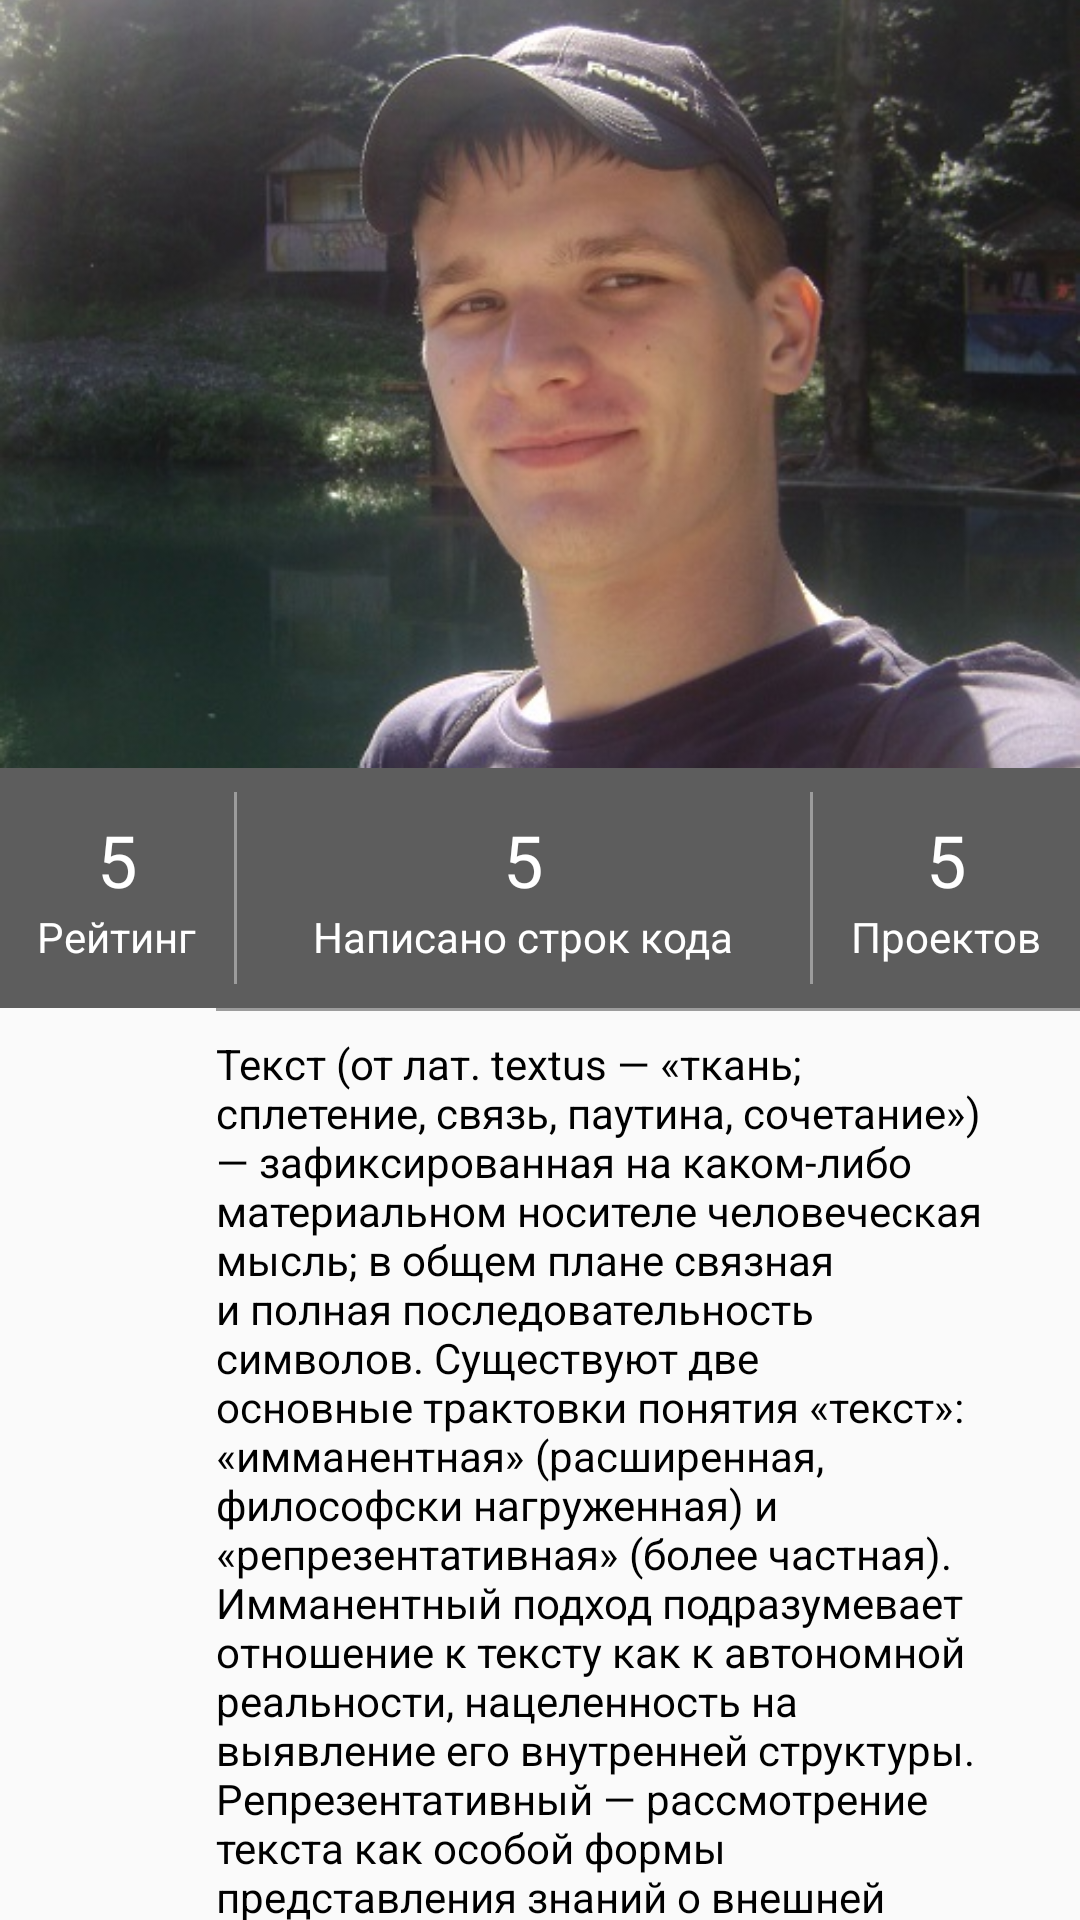

Reconstruct the res/layout file that produces this screen, plus the resources it refers to.
<!-- AndroidManifest.xml: application theme AppTheme -->
<!-- res/layout/activity_profile_user.xml -->
<?xml version="1.0" encoding="utf-8"?>
    <android.support.design.widget.CoordinatorLayout
        xmlns:android="http://schemas.android.com/apk/res/android"
        xmlns:app="http://schemas.android.com/apk/res-auto"
        android:id="@+id/main_coordinator_container"
        android:layout_height="match_parent"
        android:layout_width="match_parent"
        android:fitsSystemWindows="true">
        <android.support.design.widget.AppBarLayout
            android:id="@+id/appbar_layout"
            android:theme="@style/AppTheme.AppBarOverlay"
            android:layout_width="match_parent"
            android:layout_height="wrap_content"
            android:background="@color/color_primary"
            android:fitsSystemWindows="true">
            <android.support.design.widget.CollapsingToolbarLayout
                android:id="@+id/collapsing_toolbar"
                android:layout_width="match_parent"
                android:layout_height="wrap_content"
                app:contentScrim="@color/color_primary"
                app:layout_scrollFlags="scroll|exitUntilCollapsed">

                    <ImageView
                        android:id="@+id/user_photo_img"
                        android:layout_width="match_parent"
                        android:layout_height="@dimen/profile_image_size"
                        android:scaleType="centerCrop"
                        android:src="@drawable/user_photo"
                        android:fitsSystemWindows="true"/>
                <android.support.v7.widget.Toolbar
                    android:id="@+id/toolbar"
                    android:layout_width="match_parent"
                    android:layout_height="?attr/actionBarSize"
                    app:layout_collapseMode="pin"
                    app:theme="@style/ToolBarStyle"
                    app:popupTheme="@style/AppTheme.PopupOverlay">
                </android.support.v7.widget.Toolbar>

            </android.support.design.widget.CollapsingToolbarLayout>
        </android.support.design.widget.AppBarLayout>

    <include layout="@layout/static_profile_content"/>
    </android.support.design.widget.CoordinatorLayout>
<!-- res/layout/static_profile_content.xml (included above) -->
<android.support.v4.widget.NestedScrollView
    xmlns:android="http://schemas.android.com/apk/res/android"
    xmlns:app="http://schemas.android.com/apk/res-auto"
    android:id="@+id/nested_scroll"
    android:layout_height="match_parent"
    android:layout_width="match_parent"
    app:layout_behavior="@string/appbar_scrolling_view_behavior">
    <LinearLayout
        android:layout_width="match_parent"
        android:layout_height="match_parent"
        android:orientation="vertical">
    <LinearLayout
        android:layout_width="match_parent"
        android:layout_height="@dimen/tablet_title_80"
        android:orientation="horizontal"
        android:background="@color/grey">
        <LinearLayout
            style="@style/liner_layout_grey_top"
            android:layout_weight="0.25"            >
            <TextView
                android:id="@+id/rating_value_txt"
                style="@style/text_field_grey.24sp"
                android:text="@string/rating_value"/>
            <TextView
                style="@style/text_field_grey.14sp"
                android:text="@string/rating_text"/>
        </LinearLayout>
        <View
            style="@style/view_separator_vertical"/>
        <LinearLayout
            style="@style/liner_layout_grey_top"
            android:layout_weight="0.5"
            >
            <TextView
                android:id="@+id/code_lines_value_txt"
                style="@style/text_field_grey.24sp"
                android:text="@string/code_written_value"/>
            <TextView
                style="@style/text_field_grey.14sp"
                android:text="@string/code_written_text"/>
        </LinearLayout>
        <View
            style="@style/view_separator_vertical"/>
        <LinearLayout
            style="@style/liner_layout_grey_top"
            android:layout_weight="0.25"            >
            <TextView
                android:id="@+id/project_value_txt"
                style="@style/text_field_grey.24sp"
                android:text="@string/project_value"/>
            <TextView
                style="@style/text_field_grey.14sp"
                android:text="@string/project_text"/>
        </LinearLayout>
    </LinearLayout>

            <ListView
                android:id="@+id/repozitories_list"
                android:layout_width="match_parent"
                android:layout_height="match_parent"
                app:layout_behavior="@string/appbar_scrolling_view_behavior">
            </ListView>

    <View
        style="@style/view_separator_horizontal"/>
    <LinearLayout
        style="@style/liner_layout_item_horizontal">
        <ImageView
            style="@style/icon.left"
            android:src="@drawable/account_circle"
            />
        <LinearLayout
            android:layout_width="match_parent"
            android:layout_height="wrap_content"
            android:orientation="vertical"
            android:layout_marginLeft="@dimen/spacing_medium_32"
            android:layout_marginStart="@dimen/spacing_medium_32"
            android:layout_marginRight="@dimen/spacing_normal_16"
            android:layout_marginEnd="@dimen/spacing_normal_16">
            <android.support.design.widget.TextInputLayout
                android:layout_width="match_parent"
                android:layout_height="wrap_content">
                <TextView
                    android:id="@+id/about_et"
                    android:layout_width="match_parent"
                    android:layout_height="wrap_content"
                    android:textColor="@color/black"
                    android:hint="@string/about_et_hint"
                    android:text="@string/about_text"/>
            </android.support.design.widget.TextInputLayout>
        </LinearLayout>
    </LinearLayout>
    <View
        style="@style/view_separator_horizontal"/>
    </LinearLayout>
</android.support.v4.widget.NestedScrollView>
<!-- resources referenced by this layout -->
<resources>
  <color name="black">#000000</color>
  <color name="color_primary">#3F51B5</color>
  <color name="grey">#5d5d5d</color>
  <dimen name="profile_image_size">256dp</dimen>
  <dimen name="spacing_medium_32">32dp</dimen>
  <dimen name="spacing_normal_16">16dp</dimen>
  <dimen name="tablet_title_80">80dp</dimen>
  <string name="about_et_hint">О себе</string>
  <string name="about_text">Текст (от лат. textus — «ткань; сплетение, связь, паутина, сочетание») — зафиксированная на каком-либо материальном носителе человеческая мысль; в общем плане связная и полная последовательность символов. Существуют две основные трактовки понятия «текст»: «имманентная» (расширенная, философски нагруженная) и «репрезентативная» (более частная). Имманентный подход подразумевает отношение к тексту как к автономной реальности, нацеленность на выявление его внутренней структуры. Репрезентативный — рассмотрение текста как особой формы представления знаний о внешней тексту действительности. В лингвистике термин текст используется в широком значении, включая и образцы устной речи. Восприятие текста изучается в рамках лингвистики текста и психолингвистики. Так, например, И. Р. Гальперин определяет текст следующим образом: «это письменное сообщение, объективированное в виде письменного документа, состоящее из ряда высказываний, объединённых разными типами лексической, грамматической и логической связи, имеющее определённый моральный характер, прагматическую установку и соответственно литературно обработанное»</string>
  <string name="code_written_text">Написано строк кода</string>
  <string name="code_written_value">5</string>
  <string name="project_text">Проектов</string>
  <string name="project_value">5</string>
  <string name="rating_text">Рейтинг</string>
  <string name="rating_value">5</string>
  <style name="AppTheme.AppBarOverlay" parent="ThemeOverlay.AppCompat.Dark.ActionBar" />
  <style name="AppTheme.PopupOverlay" parent="ThemeOverlay.AppCompat.Light" />
  <style name="ToolBarStyle" parent="Theme.AppCompat">
          <item name="android:textColorPrimary">@color/white</item>
          <item name="android:textColorSecondary">@color/white</item>
          <item name="android:actionMenuTextColor">@color/white</item>
      </style>
  <style name="icon.left" parent="icon">
          <item name="android:layout_gravity">top|left</item>
          <item name="android:layout_marginTop">@dimen/spacing_medial_24</item>
          <item name="android:layout_marginLeft">@dimen/spacing_normal_16</item>
      </style>
  <style name="text_field_grey.14sp" parent="text_field_grey">
          <item name="android:textSize">14sp</item>
      </style>
  <style name="text_field_grey.24sp" parent="text_field_grey">
          <item name="android:textSize">24sp</item>
      </style>
  <style name="AppTheme" parent="Theme.AppCompat.Light.NoActionBar">
          
          <item name="colorPrimary">@color/color_primary</item>
          <item name="colorPrimaryDark">@color/color_primary_dark</item>
          <item name="colorAccent">@color/color_accent</item>
      </style>
  <color name="white">#ffffff</color>
  <style name="icon">
          <item name="android:layout_width">@dimen/size_small_24</item>
          <item name="android:layout_height">@dimen/size_small_24</item>
      </style>
  <dimen name="spacing_medial_24">24dp</dimen>
  <dimen name="size_small_8">8dp</dimen>
  <style name="text_field_grey">
          <item name="android:layout_height">wrap_content</item>
          <item name="android:layout_width">wrap_content</item>
          <item name="android:textColor">@color/white</item>
      </style>
  <color name="grey_light">#9c9c9c</color>
  <dimen name="spacing_larger_72">72dp</dimen>
  <color name="color_primary_dark">#303F9F</color>
  <color name="color_accent">#FF4081</color>
  <dimen name="size_small_24">24dp</dimen>
</resources>
